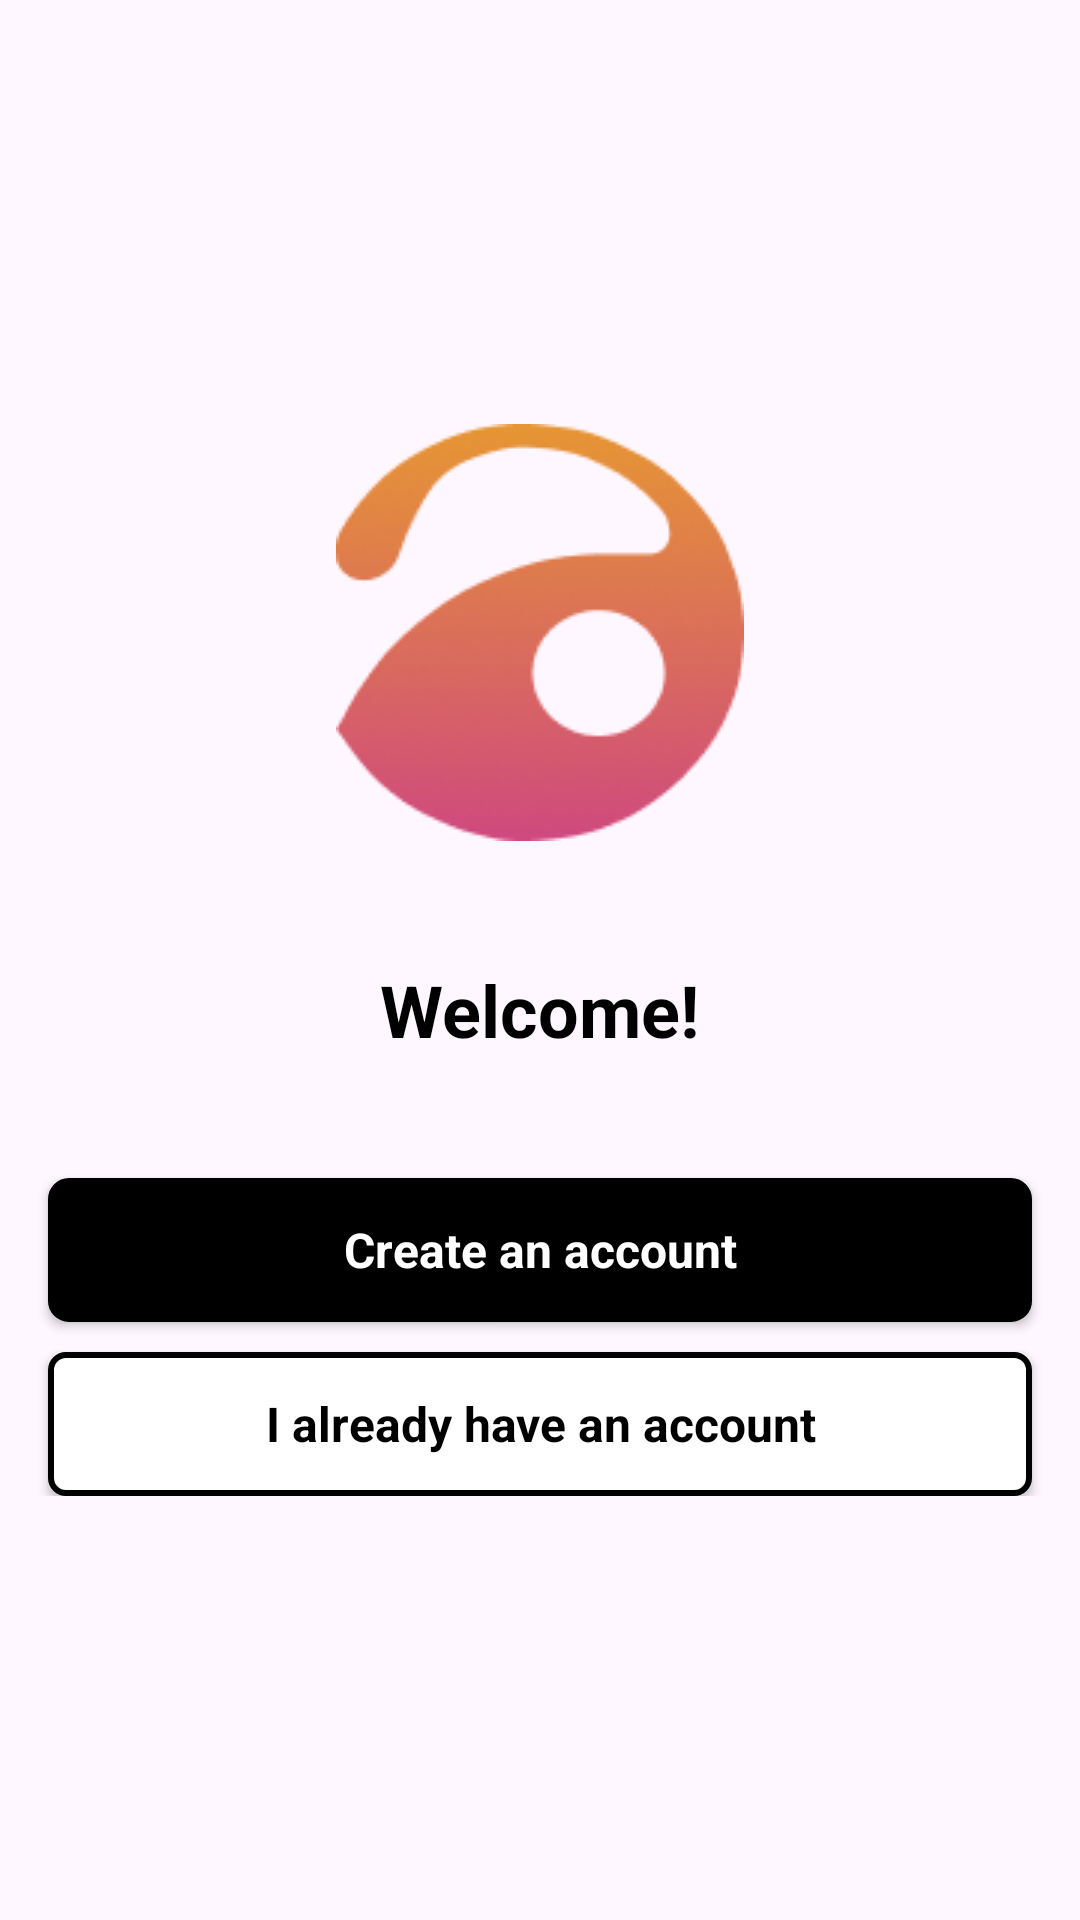

Reconstruct the res/layout file that produces this screen, plus the resources it refers to.
<!-- AndroidManifest.xml: application theme Theme.Gallery_test -->
<!-- res/layout/fragment_welcome_page.xml -->
<?xml version="1.0" encoding="utf-8"?>
<ScrollView xmlns:android="http://schemas.android.com/apk/res/android"
    xmlns:app="http://schemas.android.com/apk/res-auto"
    android:layout_width="match_parent"
    android:layout_height="match_parent"
    android:orientation="vertical">

    <LinearLayout
        android:layout_width="match_parent"
        android:layout_height="wrap_content"
        android:layout_gravity="center"
        android:gravity="center"
        android:orientation="vertical">

        <androidx.appcompat.widget.AppCompatImageView
            android:id="@+id/imageView"
            android:layout_width="wrap_content"
            android:layout_height="wrap_content"
            app:srcCompat="@drawable/intersect" />

        <androidx.appcompat.widget.AppCompatTextView
            android:id="@+id/textView"
            style="@style/WelcomeTextStyle"
            android:layout_width="wrap_content"
            android:layout_height="wrap_content"
            android:text="@string/welcome_string" />

        <androidx.appcompat.widget.AppCompatButton
            android:id="@+id/registrationButton"
            style="@style/WelcomeRegisterButtonStyle"
            android:layout_width="match_parent"
            android:layout_height="wrap_content"
            android:text="@string/create_an_account_string" />

        <androidx.appcompat.widget.AppCompatButton
            android:id="@+id/loginButton"
            style="@style/WelcomeLoginButtonStyle"
            android:layout_width="match_parent"
            android:layout_height="wrap_content"
            android:text="@string/i_already_have_an_account_string" />
    </LinearLayout>
</ScrollView>
<!-- resources referenced by this layout -->
<resources>
  <!-- drawable intersect: png bitmap (drawable, 13696 bytes) -->
  <string name="create_an_account_string">Create an account</string>
  <string name="i_already_have_an_account_string">I already have an account</string>
  <string name="welcome_string">Welcome!</string>
  <style name="WelcomeLoginButtonStyle" parent="android:Widget.TextView">
          <item name="android:textColor">@color/black</item>
          <item name="android:background">@drawable/bordered_button_white</item>
          <item name="android:textSize">16sp</item>
          <item name="android:textStyle">bold</item>
          <item name="android:layout_marginTop">10dp</item>
          <item name="android:layout_marginStart">16dp</item>
          <item name="android:layout_marginEnd">16dp</item>
          <item name="android:textAllCaps">false</item>
      </style>
  <style name="WelcomeRegisterButtonStyle" parent="android:Widget.TextView">
          <item name="android:textColor">@color/white</item>
          <item name="android:background">@drawable/bordered_button</item>
          <item name="android:textSize">16sp</item>
          <item name="android:textStyle">bold</item>
          <item name="android:layout_marginTop">40dp</item>
          <item name="android:layout_marginStart">16dp</item>
          <item name="android:layout_marginEnd">16dp</item>
          <item name="android:textAllCaps">false</item>
      </style>
  <style name="WelcomeTextStyle" parent="android:Widget.TextView">
          <item name="android:textColor">@color/black</item>
          <item name="android:textSize">24sp</item>
          <item name="android:textStyle">bold</item>
          <item name="android:layout_marginTop">40dp</item>
      </style>
  <style name="Theme.Gallery_test" parent="Base.Theme.Gallery_test" />
  <color name="black">#FF000000</color>
  <!-- drawable bordered_button_white (drawable) -->
  <?xml version="1.0" encoding="utf-8"?>
  <shape xmlns:android="http://schemas.android.com/apk/res/android"
      android:shape="rectangle">
      <corners android:radius="5dp"/>
      <solid android:color="@color/white"/>
      <stroke
          android:width="2dp"
          android:color="#000000" />
  
  </shape>
  <color name="white">#FFFFFFFF</color>
  <!-- drawable bordered_button (drawable) -->
  <?xml version="1.0" encoding="utf-8"?>
  <shape xmlns:android="http://schemas.android.com/apk/res/android"
      android:shape="rectangle">
          <corners android:radius="6dp" />
          <solid android:color="#000000"/>
          <stroke
              android:width="2dp"
              android:color="#000000" />
  </shape>
  <style name="Base.Theme.Gallery_test" parent="Theme.Material3.DayNight.NoActionBar">
          
          
      </style>
</resources>
